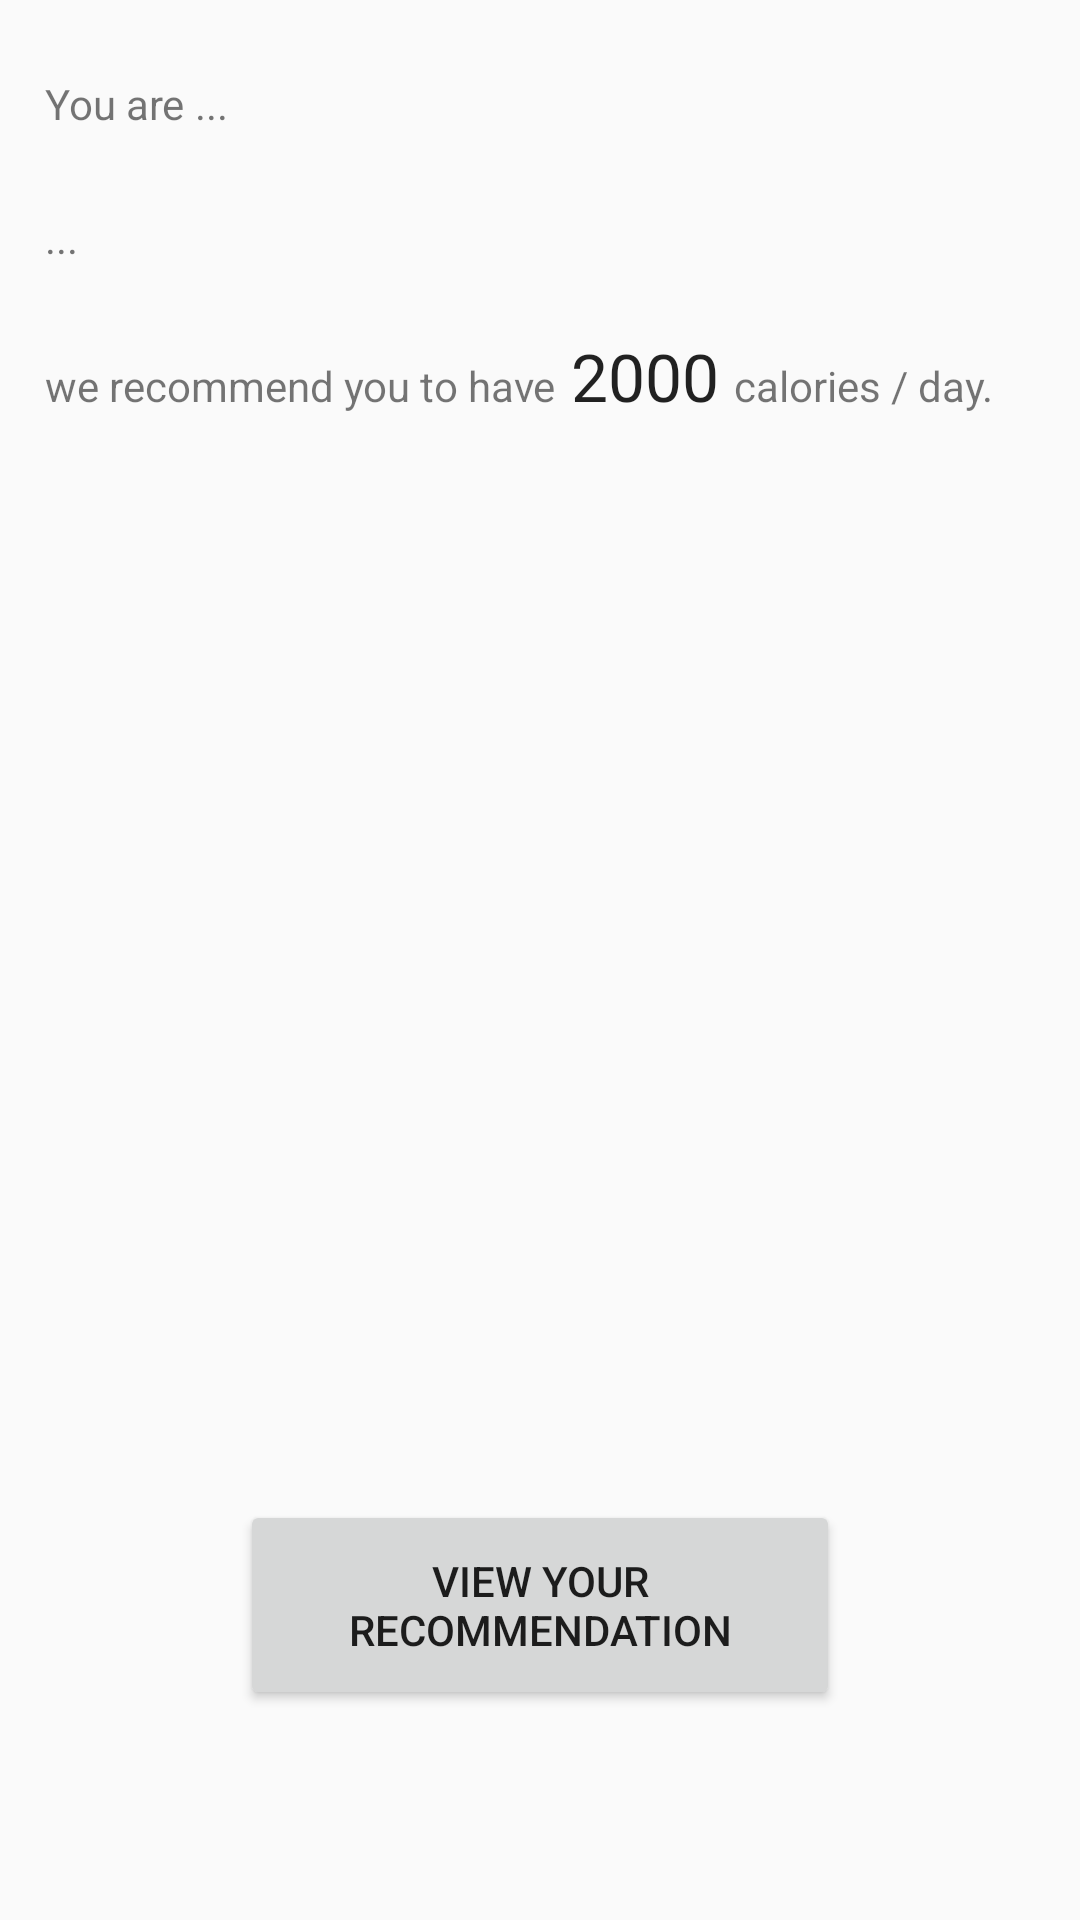

This screen was rendered from an Android layout file. Write that file and the resources it references.
<!-- AndroidManifest.xml: application theme AppTheme -->
<!-- res/layout/calorie_display.xml -->
<?xml version="1.0" encoding="utf-8"?>
<RelativeLayout xmlns:android="http://schemas.android.com/apk/res/android"
    android:orientation="vertical" android:layout_width="match_parent"
    android:layout_height="match_parent">

    <TextView
        android:layout_width="wrap_content"
        android:layout_height="wrap_content"
        android:id="@+id/textview1"
        android:text="we recommend you to have"
        android:layout_marginTop="75dp"
        android:layout_marginStart="15dp"
        android:layout_below="@+id/textView14"
        android:layout_alignParentStart="true" />

    <TextView
        android:layout_width="wrap_content"
        android:layout_height="wrap_content"
        android:id="@+id/calorie_output"
        android:text="2000"
        android:textAppearance="?android:attr/textAppearanceLarge"

        android:layout_alignBaseline="@+id/textview1"
        android:layout_alignBottom="@+id/textview1"
        android:layout_toEndOf="@+id/textview1"
        android:layout_marginStart="5dp" />

    <TextView
        android:layout_width="wrap_content"
        android:layout_height="wrap_content"
        android:id="@+id/textview2"
        android:text="calories / day."
        android:layout_marginStart="5dp"
        android:layout_alignBaseline="@+id/calorie_output"
        android:layout_alignBottom="@+id/calorie_output"
        android:layout_toEndOf="@+id/calorie_output" />

    <Button
        android:layout_width="200dp"
        android:layout_height="70dp"
        android:text="View your recommendation"
        android:id="@+id/food_list"
        android:layout_alignParentBottom="true"
        android:layout_centerHorizontal="true"
        android:layout_marginBottom="70dp" />

    <TextView
        android:id="@+id/textView14"
        android:layout_width="wrap_content"
        android:layout_height="wrap_content"
        android:layout_marginTop="25dp"
        android:text="You are "
        android:layout_alignParentTop="true"
        android:layout_alignStart="@+id/textview1" />

    <TextView
        android:id="@+id/category_weight"
        android:layout_width="wrap_content"
        android:layout_height="wrap_content"
        android:text="..."
        android:layout_alignBaseline="@+id/textView14"
        android:layout_alignBottom="@+id/textView14"
        android:layout_toEndOf="@+id/textView14" />

    <TextView
        android:id="@+id/information"
        android:layout_width="wrap_content"
        android:layout_height="wrap_content"
        android:text="..."
        android:layout_above="@+id/calorie_output"
        android:layout_alignStart="@+id/textView14"
        android:layout_marginBottom="22dp" />


</RelativeLayout>
<!-- resources referenced by this layout -->
<resources>
  <style name="AppTheme" parent="Theme.AppCompat.Light.DarkActionBar">
          
          <item name="colorPrimary">@color/colorPrimary</item>
          <item name="colorPrimaryDark">@color/colorPrimaryDark</item>
          <item name="colorAccent">@color/colorAccent</item>
      </style>
  <color name="colorPrimary">#9966FF</color>
  <color name="colorPrimaryDark">#9966D0</color>
  <color name="colorAccent">#FF4081</color>
</resources>
